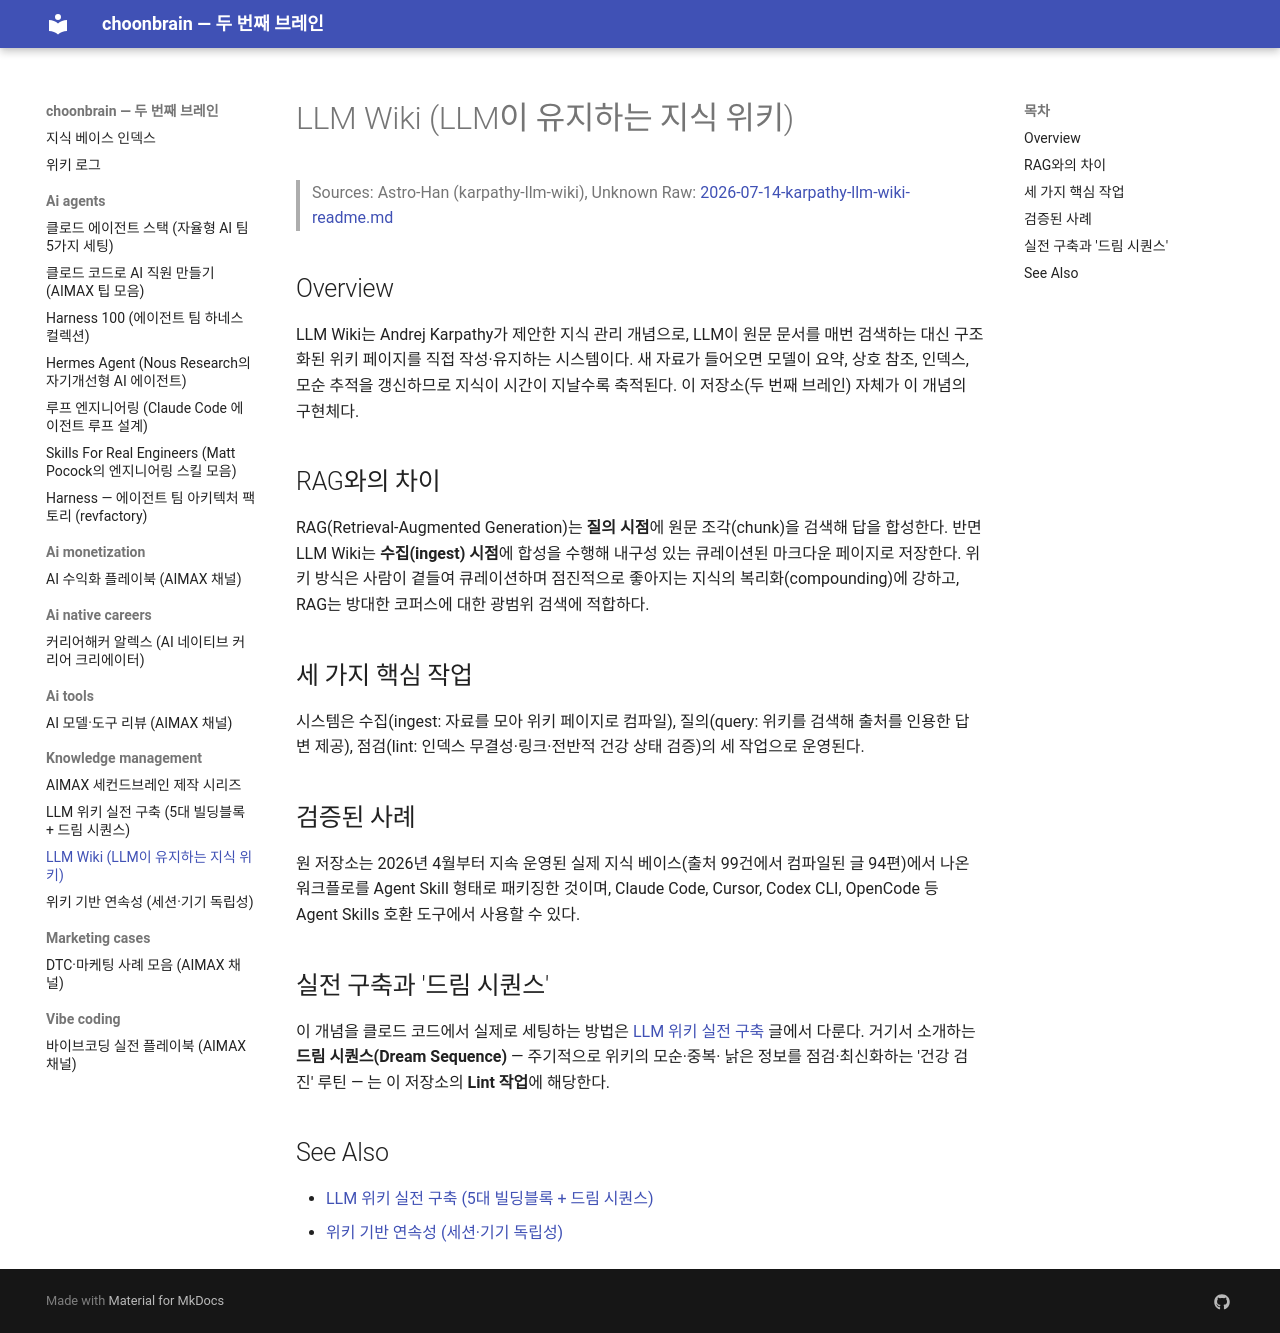

repository: choonchoon-ai/choonbrain · page: knowledge-management/llm-wiki/index.html · generator: mkdocs

# LLM Wiki (LLM이 유지하는 지식 위키)

> Sources: Astro-Han (karpathy-llm-wiki), Unknown
> Raw: [2026-07-14-karpathy-llm-wiki-readme.md](../../raw/knowledge-management/2026-07-14-karpathy-llm-wiki-readme.md)

## Overview

LLM Wiki는 Andrej Karpathy가 제안한 지식 관리 개념으로, LLM이 원문 문서를 매번
검색하는 대신 구조화된 위키 페이지를 직접 작성·유지하는 시스템이다. 새 자료가
들어오면 모델이 요약, 상호 참조, 인덱스, 모순 추적을 갱신하므로 지식이 시간이
지날수록 축적된다. 이 저장소(두 번째 브레인) 자체가 이 개념의 구현체다.

## RAG와의 차이

RAG(Retrieval-Augmented Generation)는 **질의 시점**에 원문 조각(chunk)을 검색해
답을 합성한다. 반면 LLM Wiki는 **수집(ingest) 시점**에 합성을 수행해 내구성 있는
큐레이션된 마크다운 페이지로 저장한다. 위키 방식은 사람이 곁들여 큐레이션하며
점진적으로 좋아지는 지식의 복리화(compounding)에 강하고, RAG는 방대한 코퍼스에
대한 광범위 검색에 적합하다.

## 세 가지 핵심 작업

시스템은 수집(ingest: 자료를 모아 위키 페이지로 컴파일), 질의(query: 위키를
검색해 출처를 인용한 답변 제공), 점검(lint: 인덱스 무결성·링크·전반적 건강 상태
검증)의 세 작업으로 운영된다.

## 검증된 사례

원 저장소는 2026년 4월부터 지속 운영된 실제 지식 베이스(출처 99건에서 컴파일된
글 94편)에서 나온 워크플로를 Agent Skill 형태로 패키징한 것이며, Claude Code,
Cursor, Codex CLI, OpenCode 등 Agent Skills 호환 도구에서 사용할 수 있다.

## 실전 구축과 '드림 시퀀스'

이 개념을 클로드 코드에서 실제로 세팅하는 방법은 [LLM 위키 실전 구축](llm-wiki-build-guide.md)
글에서 다룬다. 거기서 소개하는 **드림 시퀀스(Dream Sequence)** — 주기적으로 위키의 모순·중복·
낡은 정보를 점검·최신화하는 '건강 검진' 루틴 — 는 이 저장소의 **Lint 작업**에 해당한다.

## See Also

- [LLM 위키 실전 구축 (5대 빌딩블록 + 드림 시퀀스)](llm-wiki-build-guide.md)
